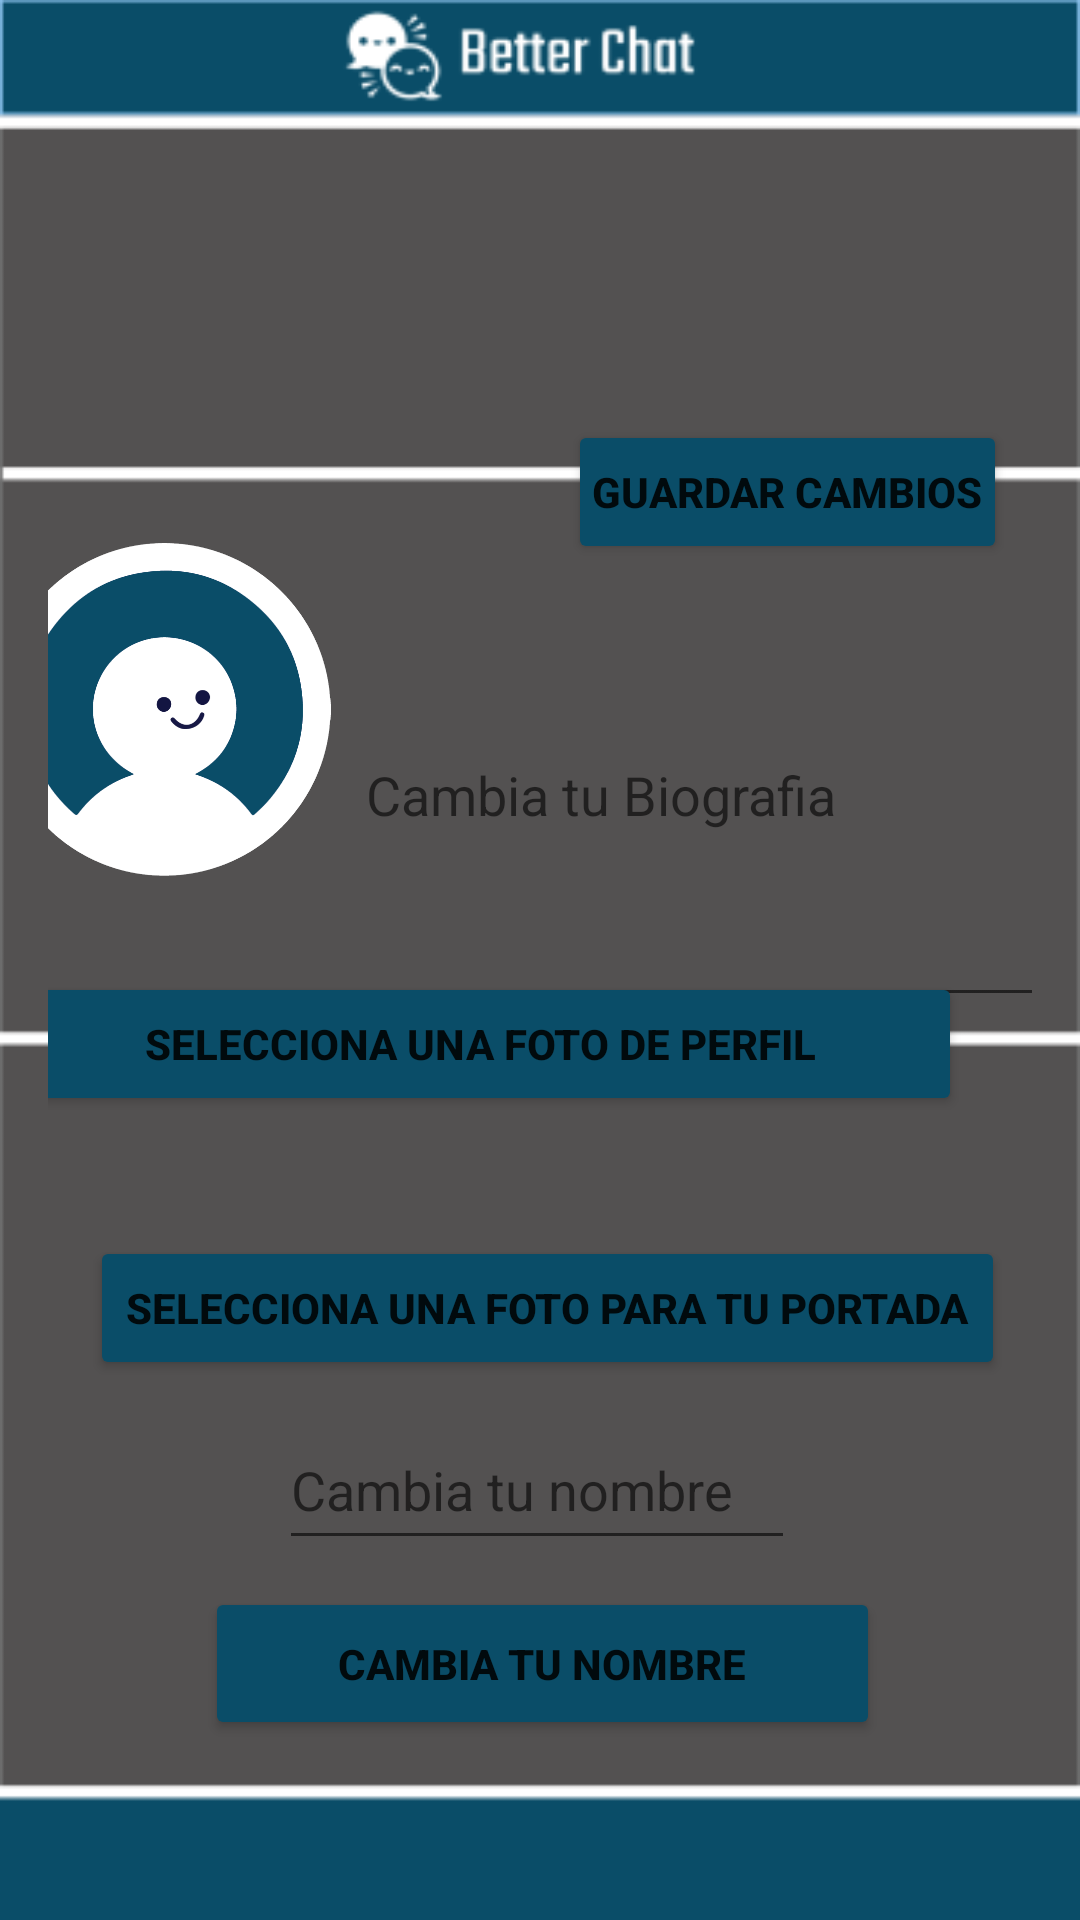

Android layout source for this screen:
<!-- AndroidManifest.xml: application theme Theme.BetterChat -->
<!-- res/layout/activity_editar_perfil.xml -->
<?xml version="1.0" encoding="utf-8"?>
    <androidx.constraintlayout.widget.ConstraintLayout xmlns:android="http://schemas.android.com/apk/res/android"
        xmlns:app="http://schemas.android.com/apk/res-auto"
        xmlns:tools="http://schemas.android.com/tools"
        android:layout_width="match_parent"
        android:layout_height="match_parent"
        android:background="@drawable/backperfil"
        android:padding="16dp">


    <ImageView
        android:id="@+id/imageViewCoverPhoto"
        android:layout_width="432dp"
        android:layout_height="121dp"
        android:layout_marginTop="36dp"
        android:scaleType="centerCrop"
        android:src="@drawable/portadadefault"
        app:layout_constraintEnd_toEndOf="parent"
        app:layout_constraintHorizontal_bias="0.523"
        app:layout_constraintStart_toStartOf="parent"
        app:layout_constraintTop_toTopOf="parent" />


    <Button
        android:id="@+id/buttonGuardarCambios"
        android:layout_width="wrap_content"
        android:layout_height="wrap_content"
        android:layout_marginStart="80dp"
        android:layout_marginTop="40dp"
        android:layout_marginEnd="16dp"
        android:backgroundTint="#0A4D68"
        android:padding="8dp"
        android:text="Guardar Cambios"
        android:textStyle="bold"
        app:iconTint="#0A4D68"
        app:layout_constraintBottom_toTopOf="@+id/editTextBiografiaUser"
        app:layout_constraintEnd_toEndOf="parent"
        app:layout_constraintHorizontal_bias="0.26"
        app:layout_constraintStart_toEndOf="@+id/imageViewProfilePicture"
        app:layout_constraintTop_toTopOf="@+id/imageViewProfilePicture" />

    <ImageView
        android:id="@+id/imageViewProfilePicture"
        android:layout_width="115dp"
        android:layout_height="127dp"
        android:layout_marginStart="25dp"
        android:padding="8dp"
        android:scaleType="centerCrop"
        android:src="@drawable/profile_default"
        app:layout_constraintBottom_toTopOf="@+id/button_ElegirFoto"
        app:layout_constraintEnd_toStartOf="@+id/editTextBiografiaUser"
        app:layout_constraintStart_toStartOf="parent"
        app:layout_constraintTop_toBottomOf="@+id/imageViewCoverPhoto" />


    <Button
        android:id="@+id/button_ElegirFoto"
        android:layout_width="321dp"
        android:layout_height="48dp"
        android:layout_marginStart="35dp"
        android:layout_marginEnd="30dp"
        android:layout_marginBottom="40dp"
        android:backgroundTint="#0A4D68"
        android:text="@string/ConstanteSeleccionFotoPerfil"
        android:textStyle="bold"
        app:iconTint="#0A4D68"
        app:layout_constraintBottom_toTopOf="@+id/button_ElegirFoto2"
        app:layout_constraintEnd_toEndOf="parent"
        app:layout_constraintHorizontal_bias="0.894"
        app:layout_constraintStart_toStartOf="parent"
        app:layout_constraintTop_toBottomOf="@+id/imageViewProfilePicture" />

    <Button
        android:id="@+id/button_ElegirFoto2"
        android:layout_width="wrap_content"
        android:layout_height="wrap_content"
        android:layout_marginStart="35dp"
        android:layout_marginEnd="30dp"
        android:layout_marginBottom="69dp"
        android:backgroundTint="#0A4D68"
        android:text="@string/ConstanteSeleccionFotoPortada"
        android:textStyle="bold"
        app:iconTint="#0A4D68"
        app:layout_constraintBottom_toTopOf="@+id/button_CambiarNombre"
        app:layout_constraintEnd_toEndOf="parent"
        app:layout_constraintStart_toStartOf="parent"
        app:layout_constraintTop_toBottomOf="@+id/button_ElegirFoto" />

    <EditText
        android:id="@+id/editTextDisplayNombre"
        android:layout_width="172dp"
        android:layout_height="50dp"
        android:layout_marginStart="109dp"
        android:layout_marginTop="10dp"
        android:layout_marginEnd="100dp"
        android:layout_marginBottom="104dp"
        android:ems="10"
        android:inputType="textPersonName"
        android:hint="@string/ConstanteCambiaTuNombre"
        app:layout_constraintBottom_toBottomOf="parent"
        app:layout_constraintEnd_toEndOf="parent"
        app:layout_constraintHorizontal_bias="0.604"
        app:layout_constraintStart_toStartOf="parent"
        app:layout_constraintTop_toBottomOf="@+id/button_ElegirFoto2"
        app:layout_constraintVertical_bias="1.0" />

    <EditText
        android:id="@+id/editTextBiografiaUser"
        android:layout_width="253dp"
        android:layout_height="151dp"
        android:layout_marginStart="6dp"
        android:layout_marginEnd="17dp"
        android:layout_marginBottom="58dp"
        android:ems="10"
        android:inputType="textPersonName"
        android:hint="@string/ConstanteCambiaTuBiografia"
        app:layout_constraintBottom_toTopOf="@+id/button_ElegirFoto"
        app:layout_constraintEnd_toEndOf="parent"
        app:layout_constraintHorizontal_bias="0.0"
        app:layout_constraintStart_toEndOf="@+id/imageViewProfilePicture"
        app:layout_constraintTop_toBottomOf="@+id/buttonGuardarCambios" />

    <Button
        android:id="@+id/button_CambiarNombre"
        android:layout_width="225dp"
        android:layout_height="51dp"
        android:layout_marginStart="75dp"
        android:layout_marginTop="9dp"
        android:layout_marginEnd="64dp"
        android:layout_marginBottom="44dp"
        android:backgroundTint="#0A4D68"
        android:text="@string/ConstanteCambiaTuNombre"
        android:textStyle="bold"
        app:iconTint="#0A4D68"
        app:layout_constraintBottom_toBottomOf="parent"
        app:layout_constraintEnd_toEndOf="parent"
        app:layout_constraintHorizontal_bias="0.633"
        app:layout_constraintStart_toStartOf="parent"
        app:layout_constraintTop_toBottomOf="@+id/editTextDisplayNombre" />


</androidx.constraintlayout.widget.ConstraintLayout>
<!-- resources referenced by this layout -->
<resources>
  <!-- drawable backperfil: png bitmap (drawable, 7161 bytes) -->
  <!-- drawable profile_default: png bitmap (drawable, 63579 bytes) -->
  <string name="ConstanteCambiaTuBiografia">Cambia tu Biografia</string>
  <string name="ConstanteCambiaTuNombre">Cambia tu nombre</string>
  <string name="ConstanteSeleccionFotoPerfil">Selecciona una Foto de Perfil</string>
  <string name="ConstanteSeleccionFotoPortada">Selecciona una Foto para tu Portada</string>
  <style name="Theme.BetterChat" parent="Theme.MaterialComponents.DayNight.DarkActionBar">
          
          <item name="colorPrimary">@color/purple_500</item>
          <item name="colorPrimaryVariant">@color/purple_700</item>
          <item name="colorOnPrimary">@color/white</item>
          
          <item name="colorSecondary">@color/teal_200</item>
          <item name="colorSecondaryVariant">@color/teal_700</item>
          <item name="colorOnSecondary">@color/black</item>
          
          <item name="android:statusBarColor">?attr/colorPrimaryVariant</item>
          
      </style>
  <color name="purple_500">#FF6200EE</color>
  <color name="purple_700">#FF3700B3</color>
  <color name="white">#FFFFFFFF</color>
  <color name="teal_200">#FF03DAC5</color>
  <color name="teal_700">#FF018786</color>
  <color name="black">#FF000000</color>
</resources>
